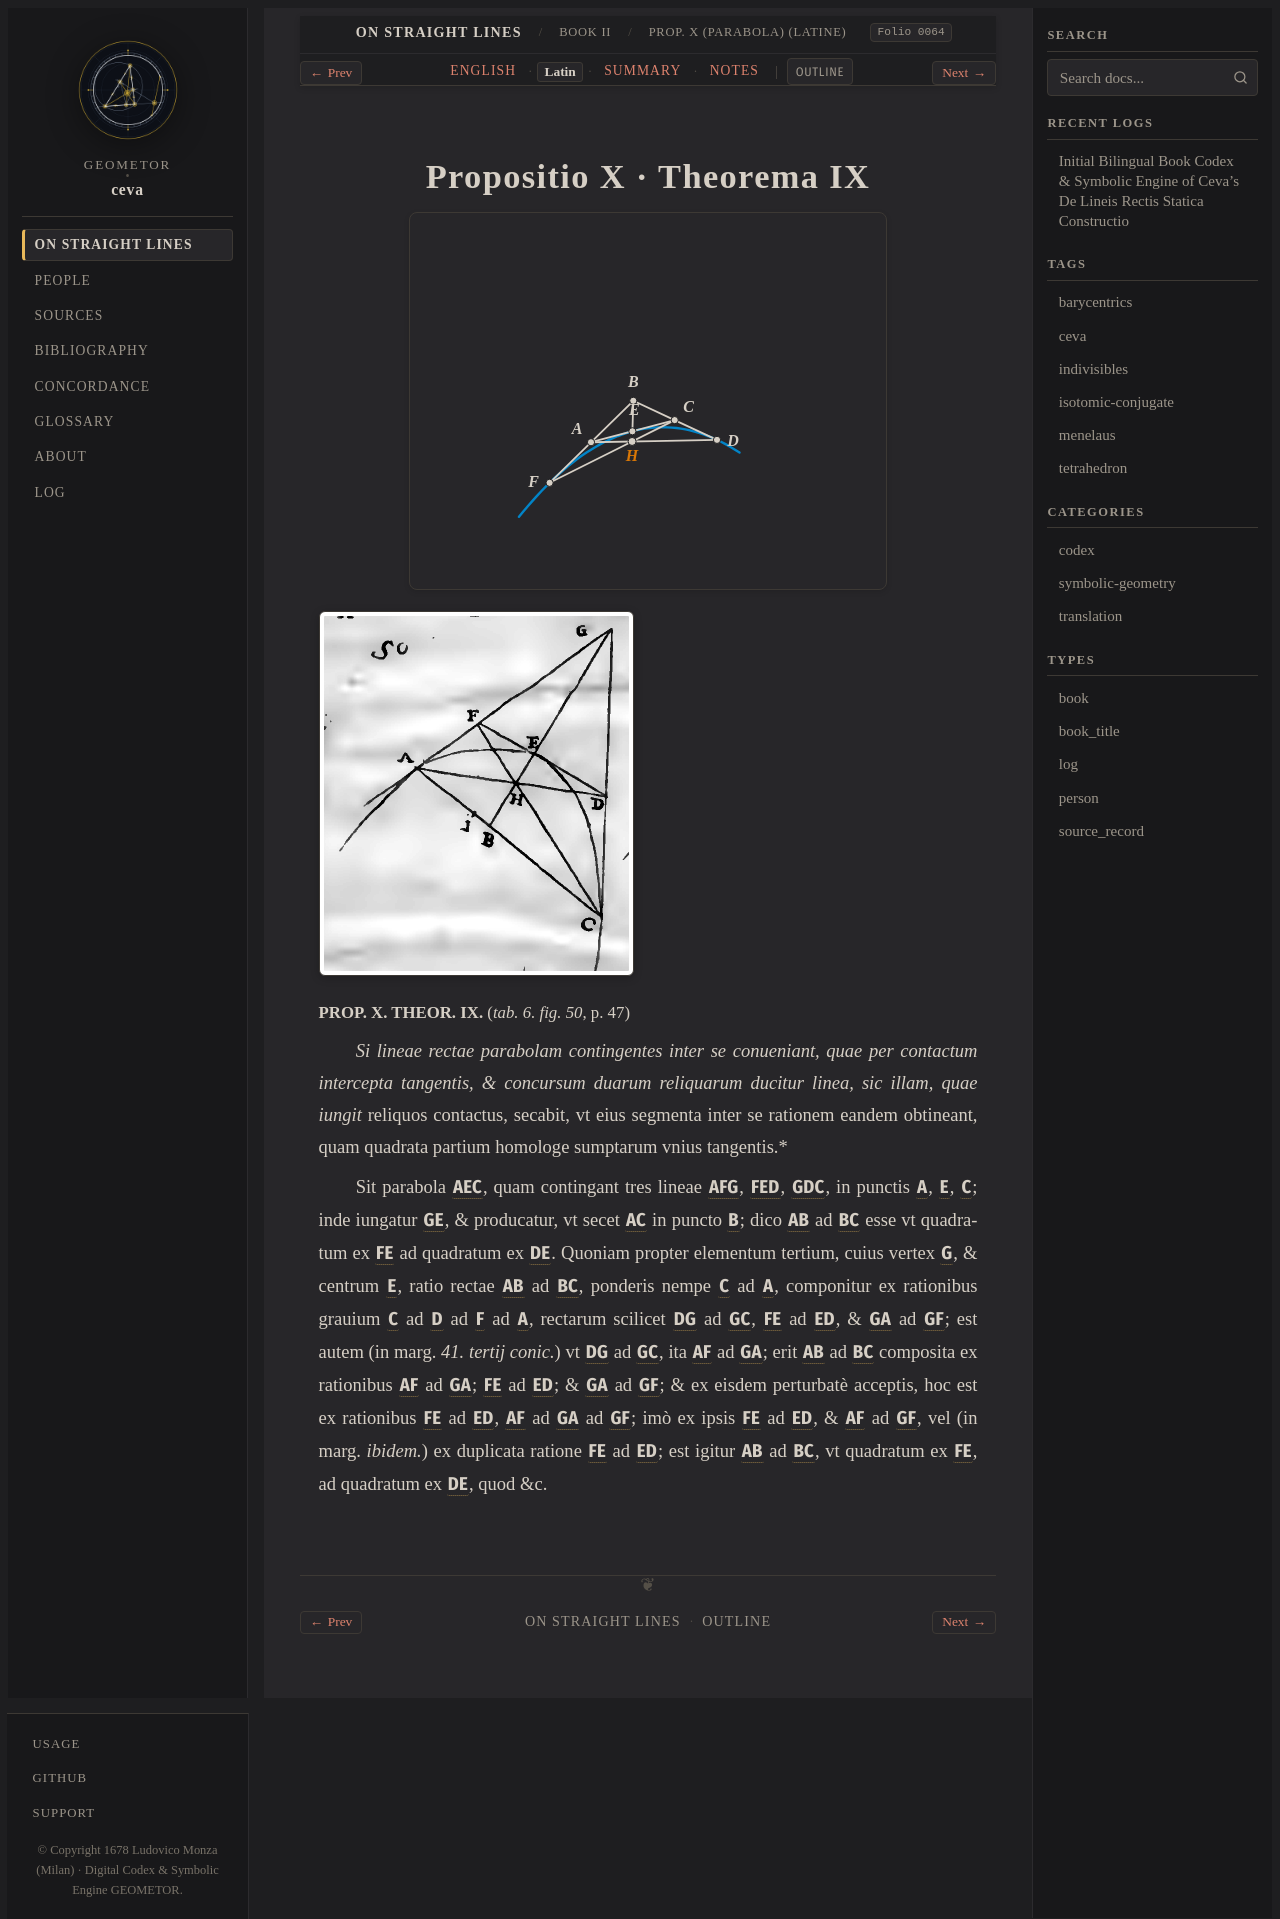

repository: geometor/ceva · page: de_lineis_rectis/liber_secundus/prop_10/la.html · generator: sphinx

:layout: book
:order: 11
:canonical_id: liber_secundus_prop_10
:breadcrumb_title: Prop. X (Parabola) (Latine)
:folio: 0064
:tracks: English: index | Latin: la | Summary: summary | Notes: notes

.. _liber-secundus-prop-10-la:

Propositio X · Theorema IX
==========================

.. folio:: 0064
   :page: p. 47

.. picture:: 0113.g50.svg
   :alt: Calibrated interactive SVG of Ceva Liber II Props. X–XII Three Tangents to a Parabola (Tab. VI Fig. 50)

.. picture:: 0113.g50.png
   :alt: 1678 copperplate Tabula VI Fig. 50: Three tangents to a parabola

.. rst-class:: latin-source

**PROP. X. THEOR. IX.** (`tab. 6. fig. 50`, p. 47)

*Si lineae rectae parabolam contingentes inter se conueniant, quae per contactum intercepta tangentis, & concursum duarum reliquarum ducitur linea, sic illam, quae iungit*
reliquos contactus, secabit, vt eius segmenta inter se rationem eandem obtineant, quam quadrata partium homologe sumptarum vnius tangentis.*

Sit parabola :g:`AEC`, quam contingant tres lineae :g:`AFG`, :g:`FED`, :g:`GDC`, in punctis :g:`A`, :g:`E`, :g:`C`; inde iungatur :g:`GE`, & producatur, vt secet :g:`AC` in puncto :g:`B`;
dico :g:`AB` ad :g:`BC` esse vt quadratum ex :g:`FE` ad quadratum ex :g:`DE`. Quoniam propter elementum tertium, cuius vertex :g:`G`, & centrum :g:`E`, ratio rectae :g:`AB` ad :g:`BC`, ponderis nempe :g:`C` ad :g:`A`, componitur ex rationibus grauium :g:`C` ad :g:`D` ad :g:`F` ad :g:`A`,
rectarum scilicet :g:`DG` ad :g:`GC`, :g:`FE` ad :g:`ED`, & :g:`GA` ad :g:`GF`; est autem (in marg. *41. tertij conic.*) vt :g:`DG` ad :g:`GC`, ita :g:`AF` ad :g:`GA`; erit :g:`AB` ad :g:`BC` composita ex rationibus :g:`AF` ad :g:`GA`; :g:`FE` ad :g:`ED`; & :g:`GA` ad :g:`GF`;
& ex eisdem perturbatè acceptis, hoc est ex rationibus :g:`FE` ad :g:`ED`, :g:`AF` ad :g:`GA` ad :g:`GF`; imò ex ipsis :g:`FE` ad :g:`ED`, & :g:`AF` ad :g:`GF`, vel (in marg. *ibidem.*) ex duplicata ratione :g:`FE` ad :g:`ED`; est igitur :g:`AB` ad :g:`BC`, vt quadratum ex :g:`FE`, ad quadratum ex :g:`DE`, quod &c.
